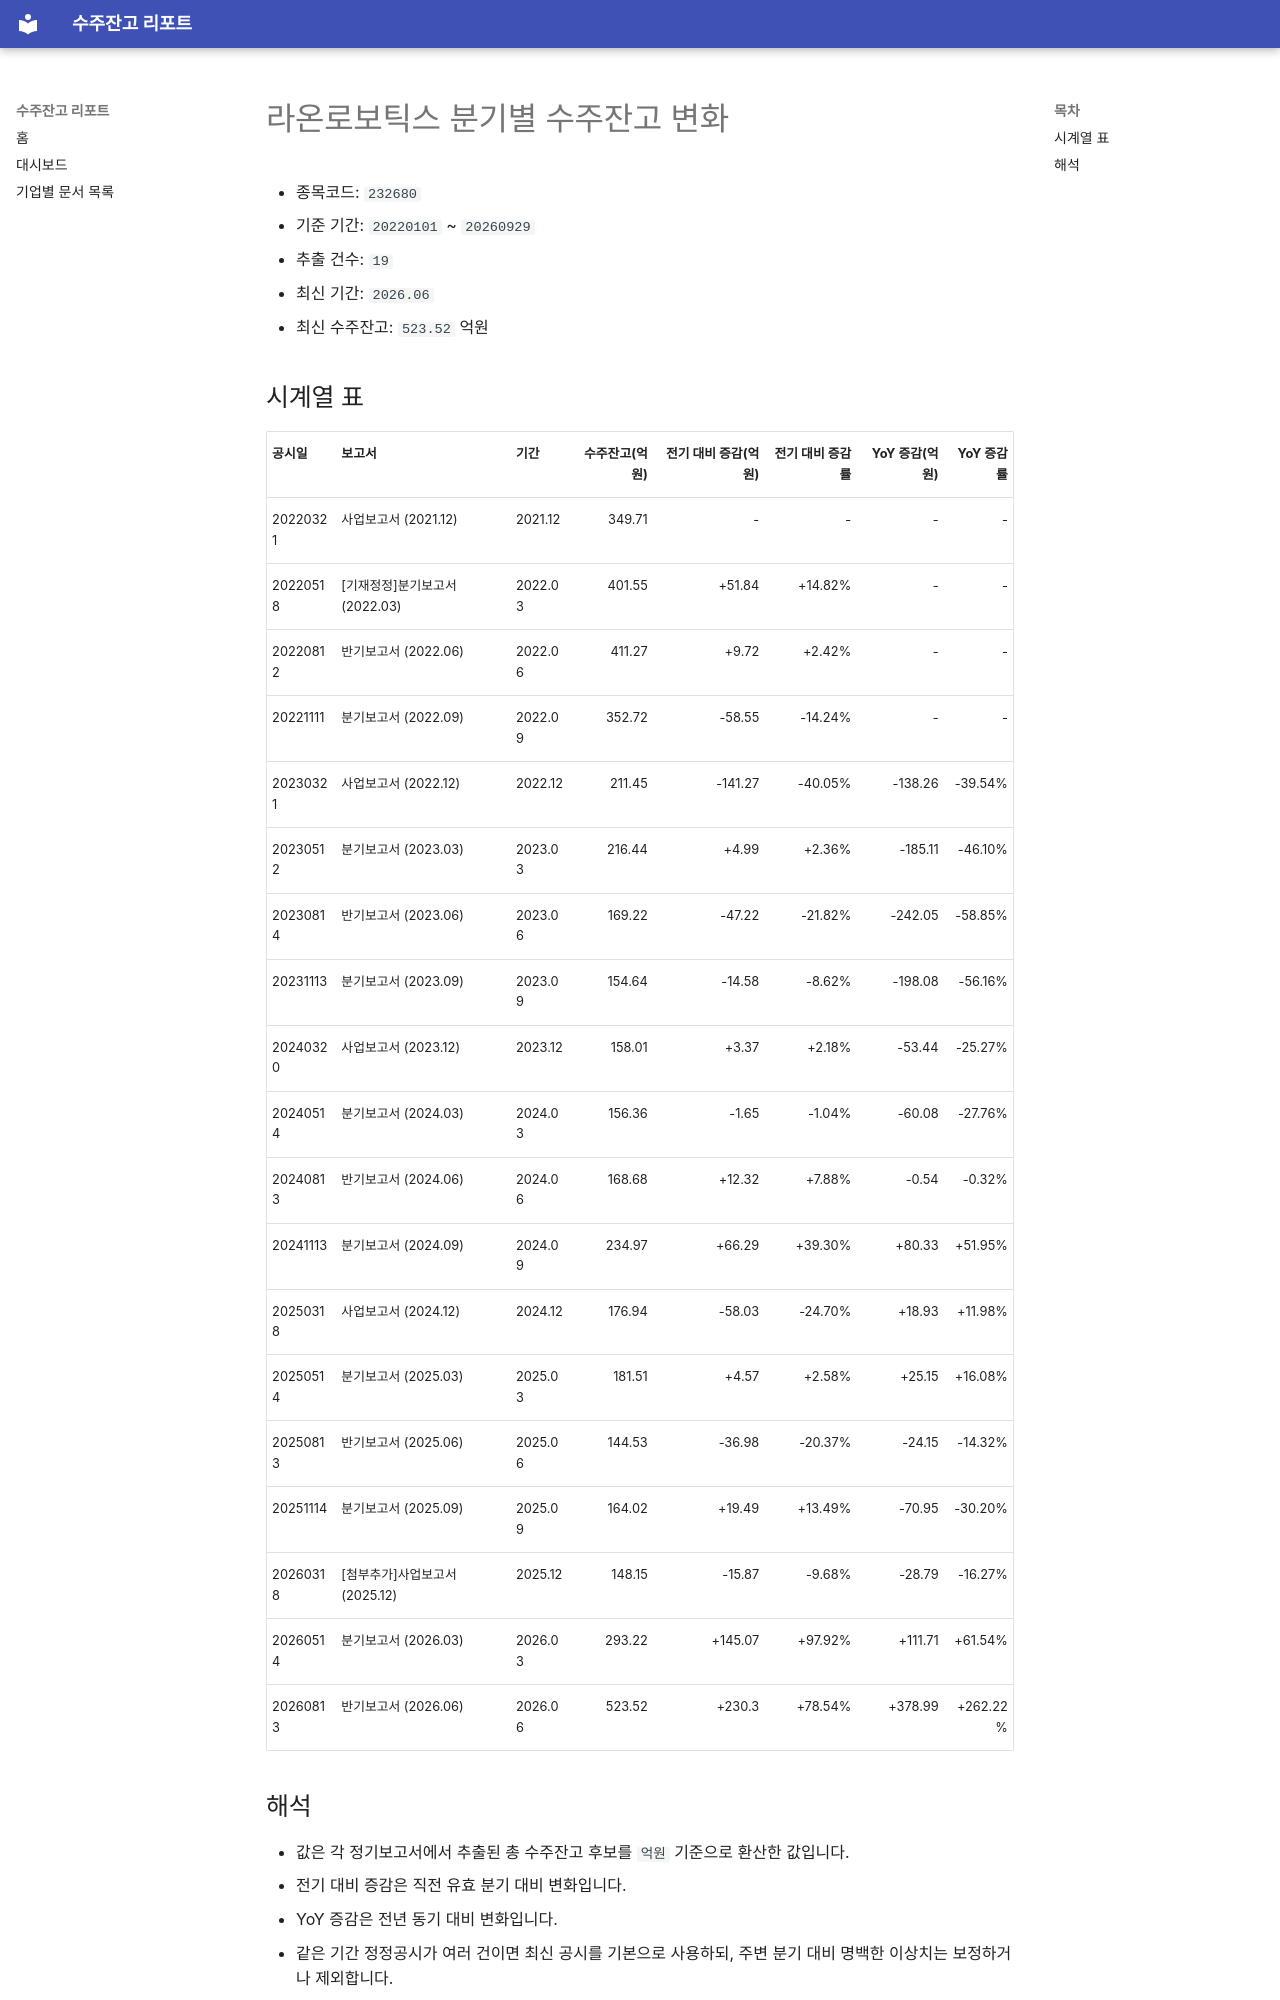

repository: agent-jaden/order-backlog-dashboard · page: companies/라온로보틱스_수주잔고(232680)/index.html · generator: mkdocs

# 라온로보틱스 분기별 수주잔고 변화

- 종목코드: `232680`
- 기준 기간: `20220101` ~ `20260929`
- 추출 건수: `19`
- 최신 기간: `2026.06`
- 최신 수주잔고: `523.52` 억원

## 시계열 표

| 공시일 | 보고서 | 기간 | 수주잔고(억원) | 전기 대비 증감(억원) | 전기 대비 증감률 | YoY 증감(억원) | YoY 증감률 |
| --- | --- | --- | ---: | ---: | ---: | ---: | ---: |
| 20220321 | 사업보고서 (2021.12) | 2021.12 | 349.71 | - | - | - | - |
| 20220518 | [기재정정]분기보고서 (2022.03) | 2022.03 | 401.55 | +51.84 | +14.82% | - | - |
| 20220812 | 반기보고서 (2022.06) | 2022.06 | 411.27 | +9.72 | +2.42% | - | - |
| 20221111 | 분기보고서 (2022.09) | 2022.09 | 352.72 | -58.55 | -14.24% | - | - |
| 20230321 | 사업보고서 (2022.12) | 2022.12 | 211.45 | -141.27 | -40.05% | -138.26 | -39.54% |
| 20230512 | 분기보고서 (2023.03) | 2023.03 | 216.44 | +4.99 | +2.36% | -185.11 | -46.10% |
| 20230814 | 반기보고서 (2023.06) | 2023.06 | 169.22 | -47.22 | -21.82% | -242.05 | -58.85% |
| 20231113 | 분기보고서 (2023.09) | 2023.09 | 154.64 | -14.58 | -8.62% | -198.08 | -56.16% |
| 20240320 | 사업보고서 (2023.12) | 2023.12 | 158.01 | +3.37 | +2.18% | -53.44 | -25.27% |
| 20240514 | 분기보고서 (2024.03) | 2024.03 | 156.36 | -1.65 | -1.04% | -60.08 | -27.76% |
| 20240813 | 반기보고서 (2024.06) | 2024.06 | 168.68 | +12.32 | +7.88% | -0.54 | -0.32% |
| 20241113 | 분기보고서 (2024.09) | 2024.09 | 234.97 | +66.29 | +39.30% | +80.33 | +51.95% |
| 20250318 | 사업보고서 (2024.12) | 2024.12 | 176.94 | -58.03 | -24.70% | +18.93 | +11.98% |
| 20250514 | 분기보고서 (2025.03) | 2025.03 | 181.51 | +4.57 | +2.58% | +25.15 | +16.08% |
| 20250813 | 반기보고서 (2025.06) | 2025.06 | 144.53 | -36.98 | -20.37% | -24.15 | -14.32% |
| 20251114 | 분기보고서 (2025.09) | 2025.09 | 164.02 | +19.49 | +13.49% | -70.95 | -30.20% |
| 20260318 | [첨부추가]사업보고서 (2025.12) | 2025.12 | 148.15 | -15.87 | -9.68% | -28.79 | -16.27% |
| 20260514 | 분기보고서 (2026.03) | 2026.03 | 293.22 | +145.07 | +97.92% | +111.71 | +61.54% |
| 20260813 | 반기보고서 (2026.06) | 2026.06 | 523.52 | +230.3 | +78.54% | +378.99 | +262.22% |
